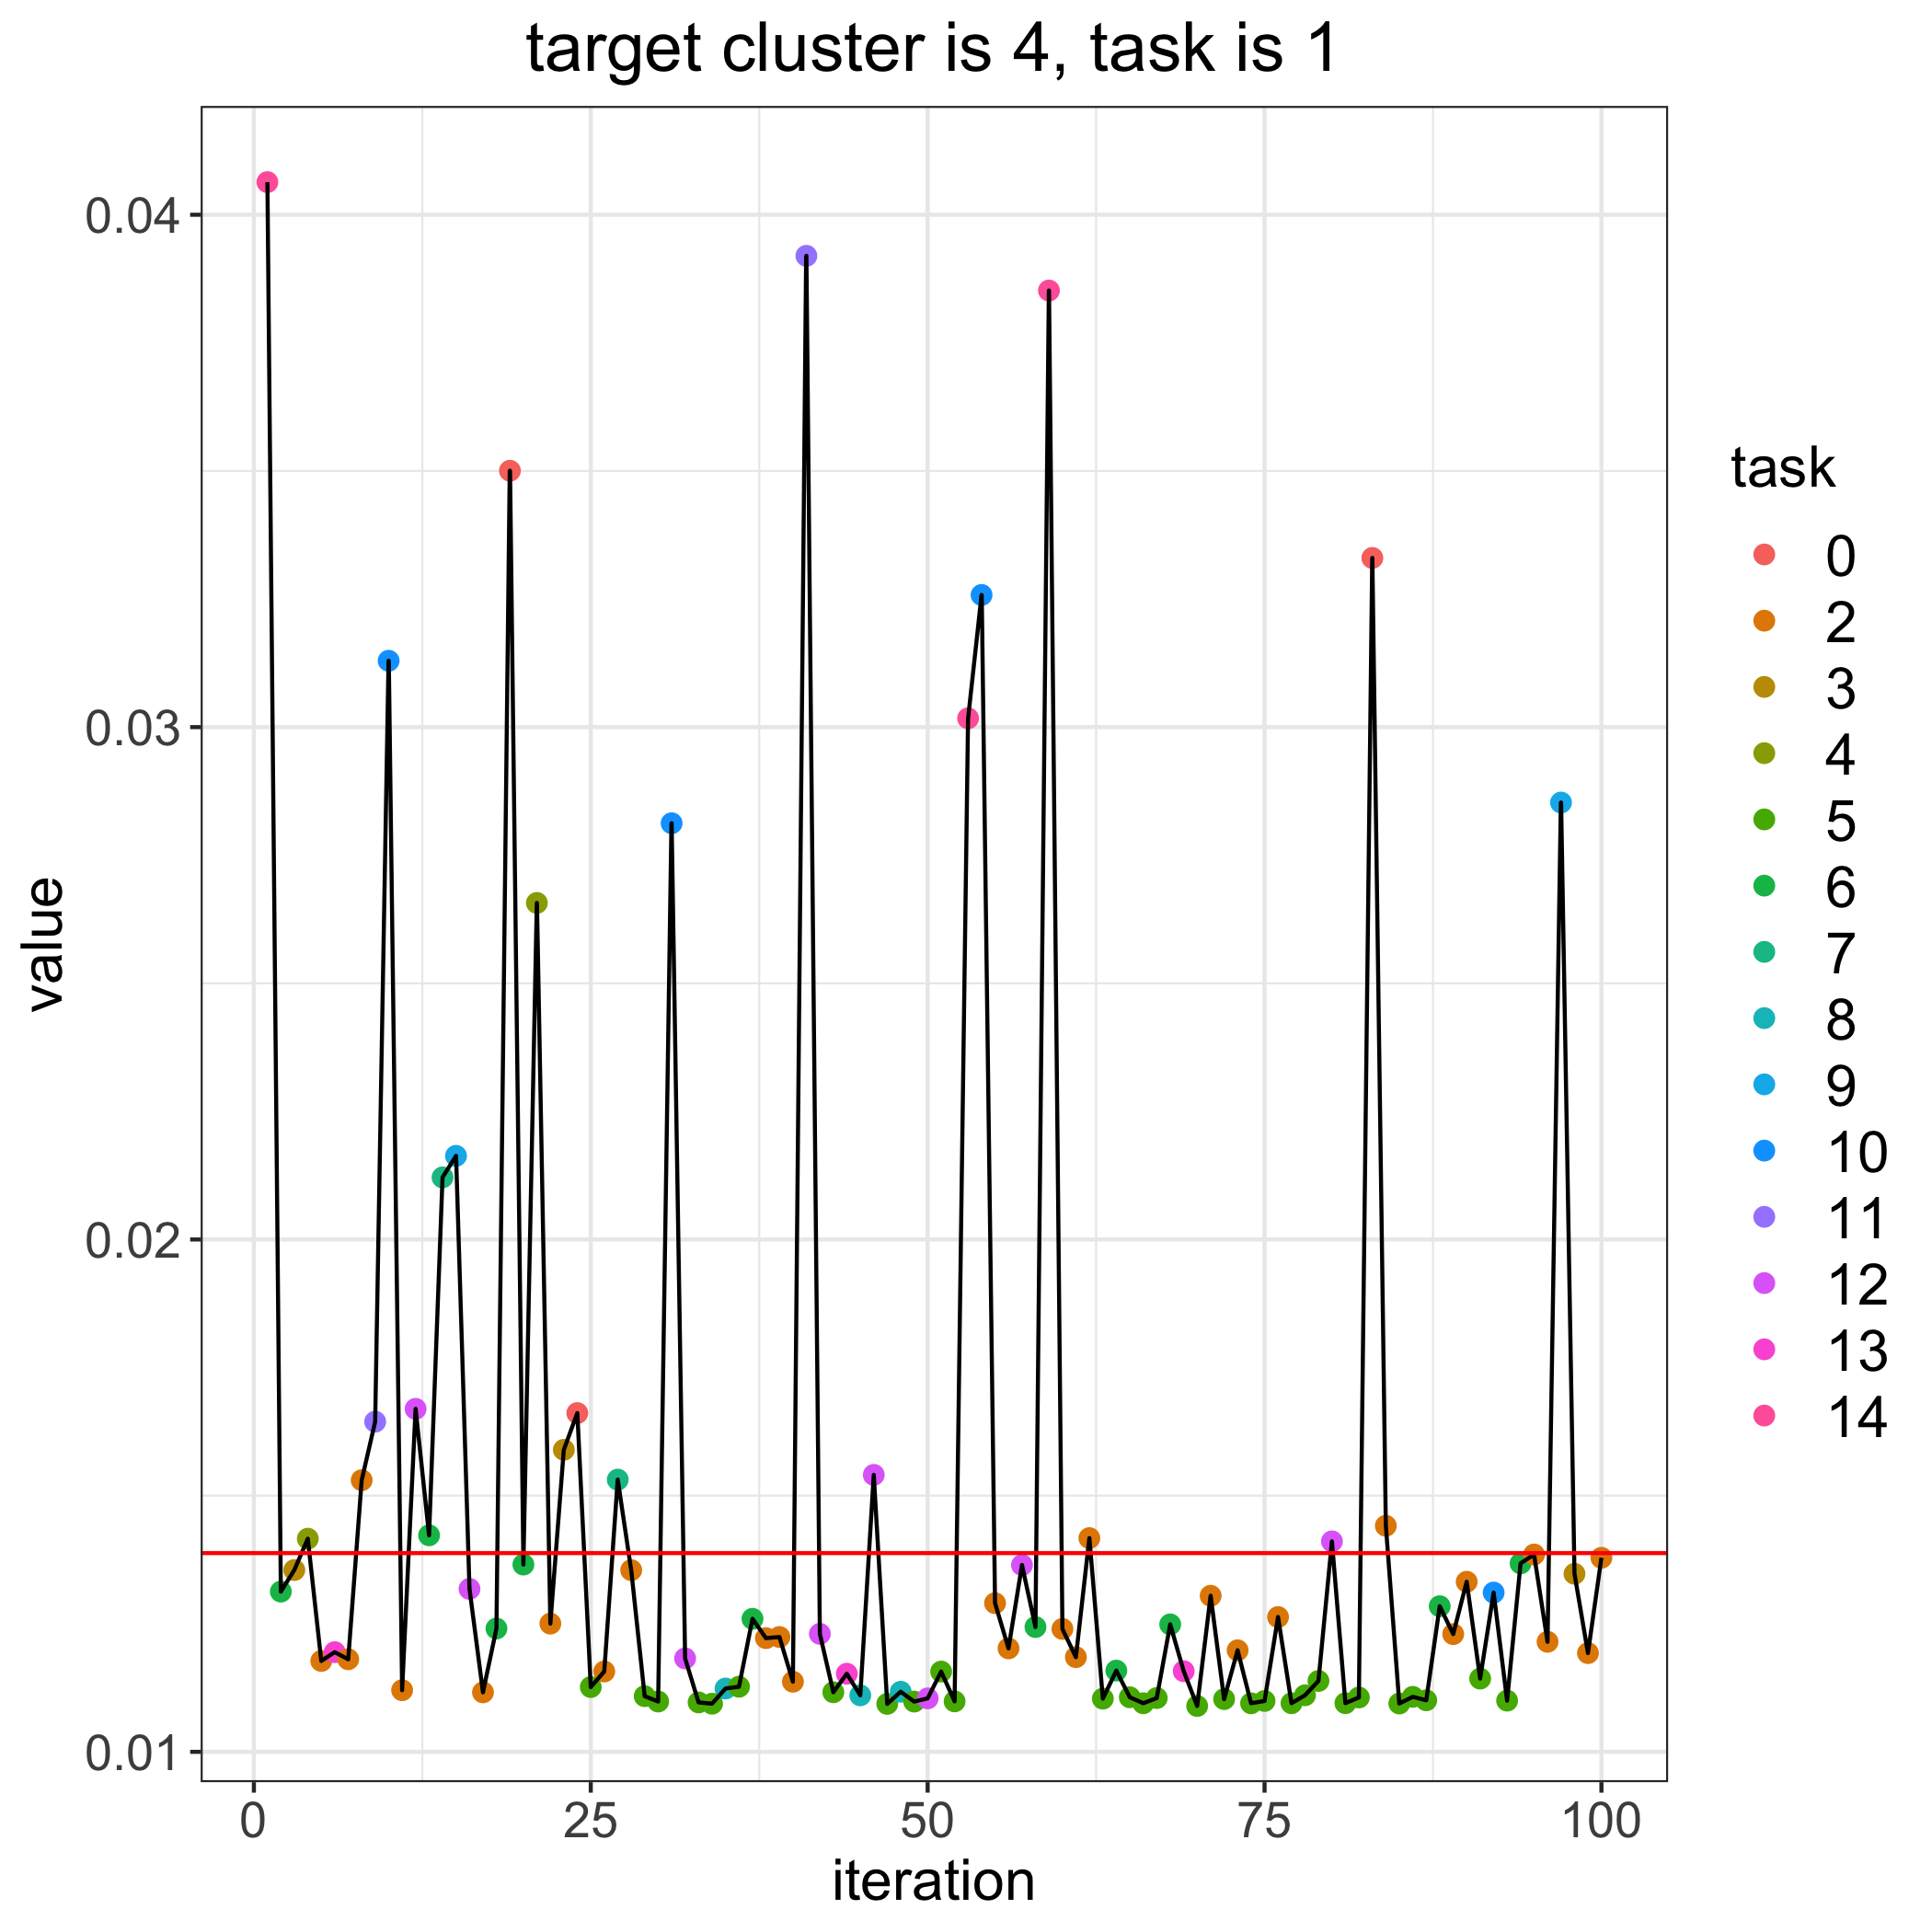

Values plotted in this chart, from the file beside it:
, losses, bandit_selects
0, 0.01388, 
1, 0.04064, 14.0
2, 0.01313, 6.0
3, 0.01355, 3.0
4, 0.01416, 4.0
5, 0.01177, 2.0
6, 0.01195, 13.0
7, 0.01181, 2.0
8, 0.0153, 2.0
9, 0.01644, 11.0
10, 0.0313, 10.0
11, 0.0112, 2.0
12, 0.01669, 12.0
13, 0.01423, 6.0
14, 0.02121, 7.0
15, 0.02163, 9.0
16, 0.01318, 12.0
17, 0.01116, 2.0
18, 0.01241, 6.0
19, 0.035, 0.0
20, 0.01366, 6.0
21, 0.02657, 4.0
22, 0.0125, 2.0
23, 0.01589, 3.0
24, 0.01661, 0.0
25, 0.01126, 5.0
26, 0.01157, 2.0
27, 0.01531, 7.0
28, 0.01355, 2.0
29, 0.01109, 5.0
30, 0.01098, 5.0
31, 0.02812, 10.0
32, 0.01182, 12.0
33, 0.01096, 5.0
34, 0.01094, 5.0
35, 0.01124, 8.0
36, 0.01127, 5.0
37, 0.0126, 6.0
38, 0.01222, 2.0
39, 0.01224, 2.0
40, 0.01137, 2.0
41, 0.0392, 11.0
42, 0.0123, 12.0
43, 0.01116, 5.0
44, 0.01152, 13.0
45, 0.0111, 8.0
46, 0.01541, 12.0
47, 0.01094, 5.0
48, 0.01117, 8.0
49, 0.01098, 5.0
50, 0.01104, 12.0
51, 0.01157, 5.0
52, 0.01098, 5.0
53, 0.03017, 14.0
54, 0.03258, 10.0
55, 0.0129, 2.0
56, 0.01202, 2.0
57, 0.01365, 12.0
58, 0.01244, 6.0
59, 0.03852, 14.0
... 41 more rows
